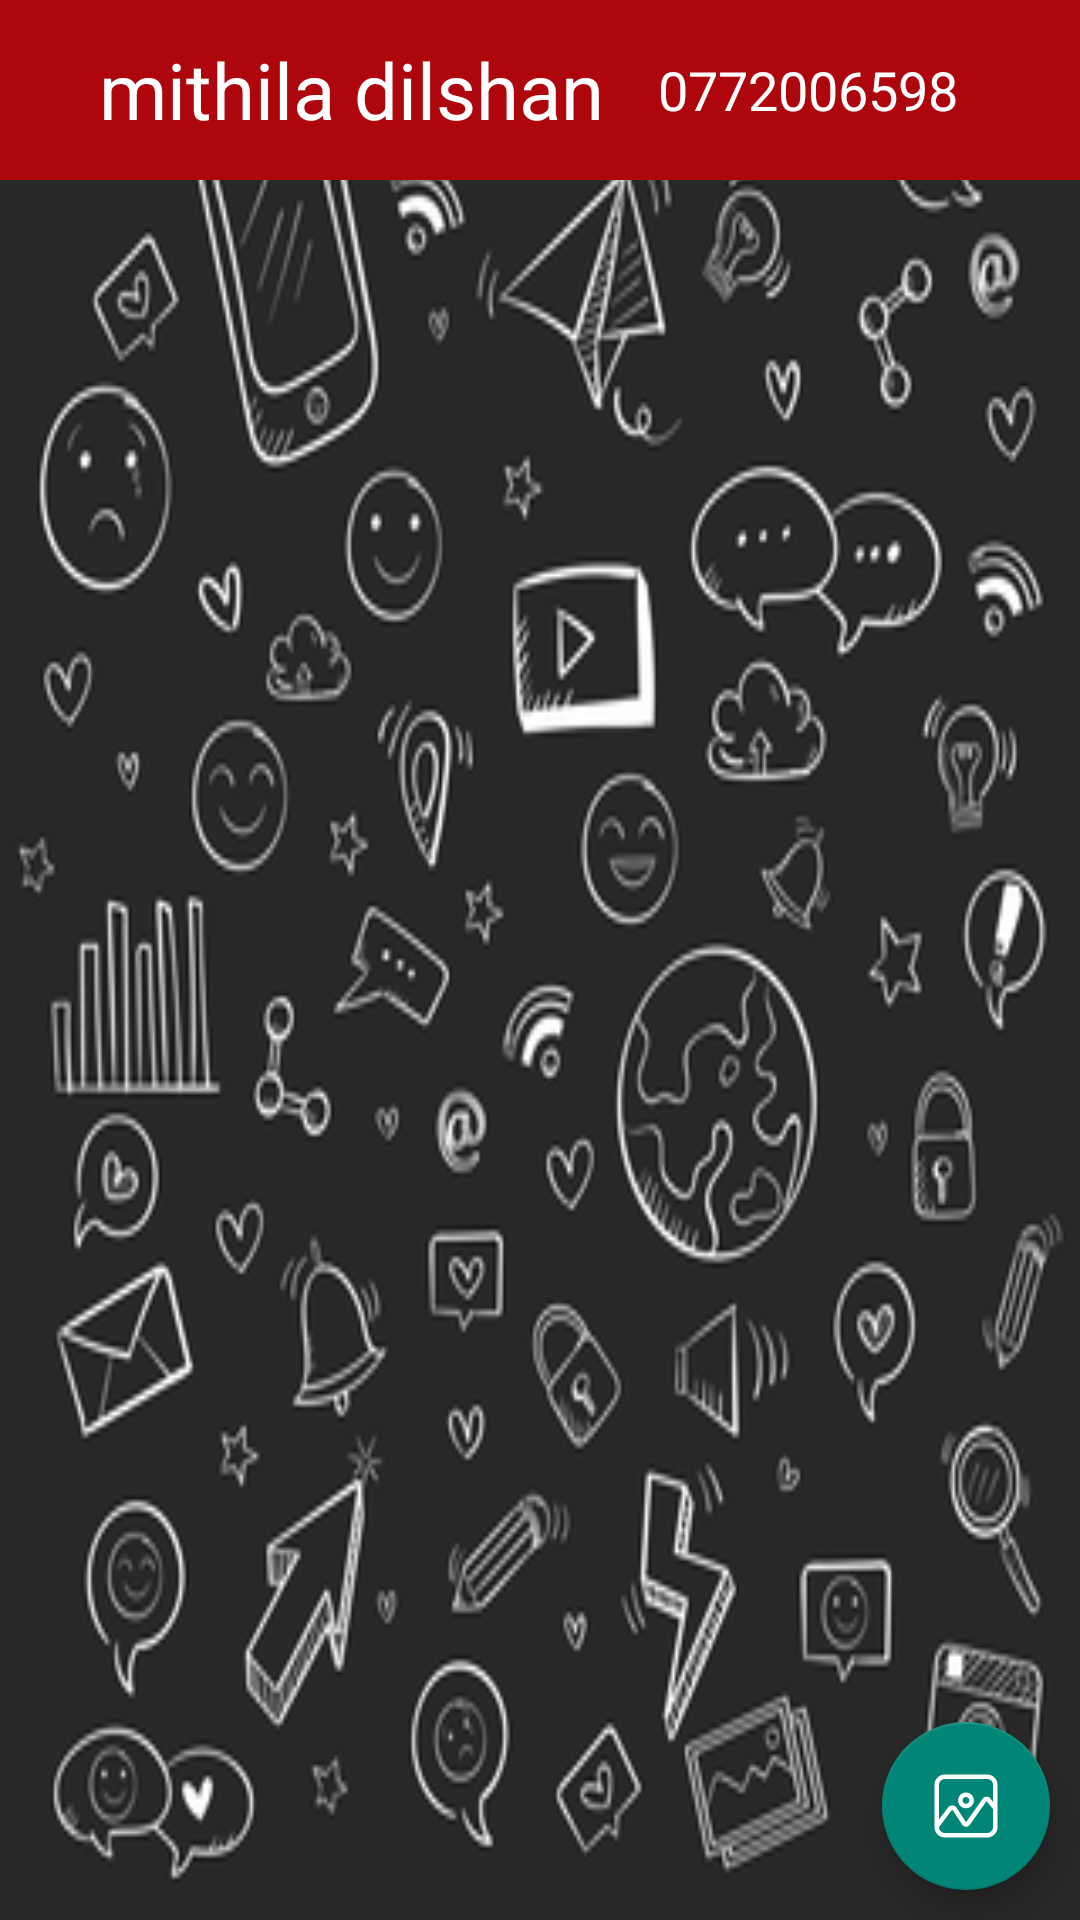

Android layout source for this screen:
<!-- AndroidManifest.xml: activity theme Theme.MyApplicationNoActionBar -->
<!-- res/layout/activity_officer_chat.xml -->
<?xml version="1.0" encoding="utf-8"?>
<androidx.constraintlayout.widget.ConstraintLayout xmlns:android="http://schemas.android.com/apk/res/android"
    xmlns:app="http://schemas.android.com/apk/res-auto"
    xmlns:tools="http://schemas.android.com/tools"
    android:layout_width="match_parent"
    android:background="@drawable/chatbackgroundpng"
    android:layout_height="match_parent"
    tools:context=".OfficerChatActivity">

    <RelativeLayout
        android:id="@+id/relativeLayout"
        android:layout_width="match_parent"
        android:layout_height="60dp"
        android:background="@color/brown"
        app:layout_constraintEnd_toEndOf="parent"
        app:layout_constraintStart_toStartOf="parent"
        app:layout_constraintTop_toTopOf="parent">

        <ImageView
            android:id="@+id/goBackArrow"
            android:layout_width="wrap_content"
            android:layout_height="wrap_content"
            android:layout_centerVertical="true"
            android:layout_marginLeft="15dp"
            android:src="@drawable/goback_arrow" />

        <TextView
            android:layout_width="wrap_content"
            android:layout_height="wrap_content"
            android:layout_centerVertical="true"
            android:layout_marginLeft="18dp"
            android:layout_toEndOf="@+id/goBackArrow"
            android:text="mithila dilshan"
            android:id="@+id/customerName"
            android:textColor="@color/white"
            android:textSize="26sp" />

        <TextView
            android:layout_width="wrap_content"
            android:layout_height="wrap_content"
            android:layout_centerVertical="true"
            android:layout_marginLeft="18dp"
            android:layout_toEndOf="@+id/customerName"
            android:text="0772006598"
            android:id="@+id/customerPhone"
            android:textColor="@color/white"
            android:textSize="18sp" />


    </RelativeLayout>
    <androidx.recyclerview.widget.RecyclerView
        android:id="@+id/recycleview"
        android:layout_width="match_parent"
        android:layout_height="0dp"

      app:layout_constraintBottom_toBottomOf="parent"
        app:layout_constraintTop_toBottomOf="@+id/relativeLayout" />

    <com.google.android.material.floatingactionbutton.FloatingActionButton
        android:layout_width="wrap_content"
        android:layout_height="wrap_content"
        android:id="@+id/opengallary"
        android:layout_marginBottom="10dp"
        android:layout_marginRight="10dp"
        android:src="@mipmap/sendimage"
        app:layout_constraintBottom_toBottomOf="parent"
        app:layout_constraintEnd_toEndOf="parent" />

</androidx.constraintlayout.widget.ConstraintLayout>
<!-- resources referenced by this layout -->
<resources>
  <color name="brown">#AD070D</color>
  <color name="white">#FFFFFFFF</color>
  <!-- drawable chatbackgroundpng: png bitmap (drawable, 46656 bytes) -->
  <!-- mipmap sendimage: png bitmap (mipmap-hdpi, 1893 bytes) -->
  <style name="Theme.MyApplicationNoActionBar" parent="Theme.AppCompat.Light.NoActionBar">
          
          <item name="colorPrimary">@color/brown</item>
          <item name="colorPrimaryVariant">@color/low_color_brown</item>
          <item name="colorOnPrimary">@color/white</item>
          
          <item name="colorSecondary">@color/teal_200</item>
          <item name="colorSecondaryVariant">@color/teal_700</item>
          <item name="colorOnSecondary">@color/black</item>
          
          <item name="android:statusBarColor">?attr/colorPrimaryVariant</item>
          
      </style>
  <color name="low_color_brown">#AD070D</color>
  <color name="teal_200">#FF03DAC5</color>
  <color name="teal_700">#FF018786</color>
  <color name="black">#FF000000</color>
</resources>
